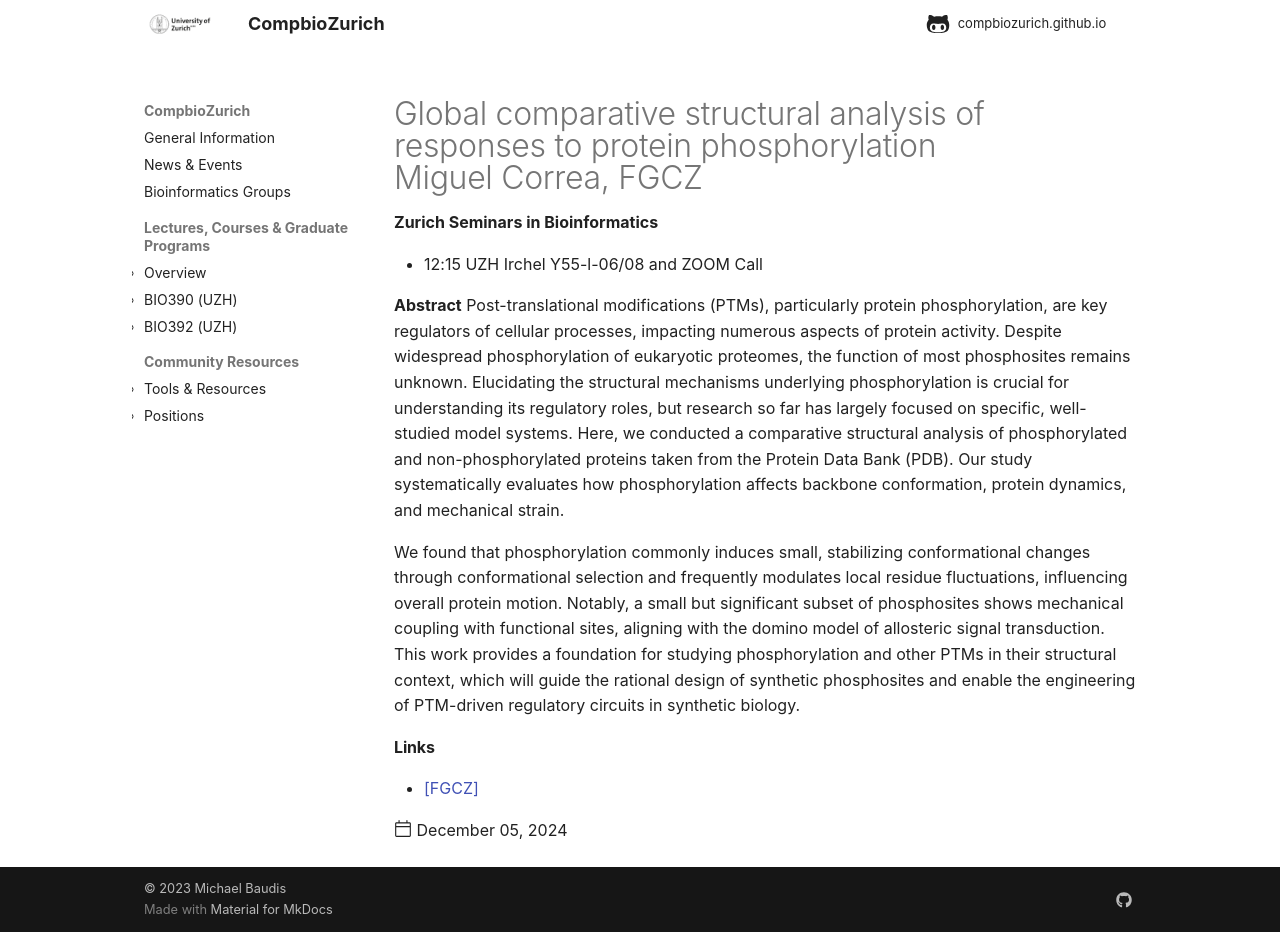

repository: compbiozurich/compbiozurich.github.io · page: news/2024/2024-12-05-zh-seminars-in-bioinformatics/index.html · generator: mkdocs

---
template: post.html
title: "Global comparative structural analysis of responses to protein phosphorylation<br/>Miguel Correa, FGCZ"
description: 'Zurich Seminars in Bioinformatics'
date: 2024-12-05
authors:
  - "@mbaudis"
links:
  # - '[Beltrao Group @ ETHZ](https://imsb.ethz.ch/research/beltrao.html)'
  - '[FGCZ](https://fgcz.ch)'
---

* 12:15 UZH Irchel Y55-l-06/08 and ZOOM Call

**Abstract** Post-translational modifications (PTMs), particularly protein phosphorylation, are key regulators of cellular processes, impacting numerous aspects of protein activity. Despite widespread phosphorylation of eukaryotic proteomes, the function of most phosphosites remains unknown. Elucidating the structural mechanisms underlying phosphorylation is crucial for understanding its regulatory roles, but research so far has largely focused on specific, well-studied model systems. Here, we conducted a comparative structural analysis of phosphorylated and non-phosphorylated proteins taken from the Protein Data Bank (PDB). Our study systematically evaluates how phosphorylation affects backbone conformation, protein dynamics, and mechanical strain.<!--more-->

We found that phosphorylation commonly induces small, stabilizing conformational changes through conformational selection and frequently modulates local residue fluctuations, influencing overall protein motion. Notably, a small but significant subset of phosphosites shows mechanical coupling with functional sites, aligning with the domino model of allosteric signal transduction. This work provides a foundation for studying phosphorylation and other PTMs in their structural context, which will guide the rational design of synthetic phosphosites and enable the engineering of PTM-driven regulatory circuits in synthetic biology.
